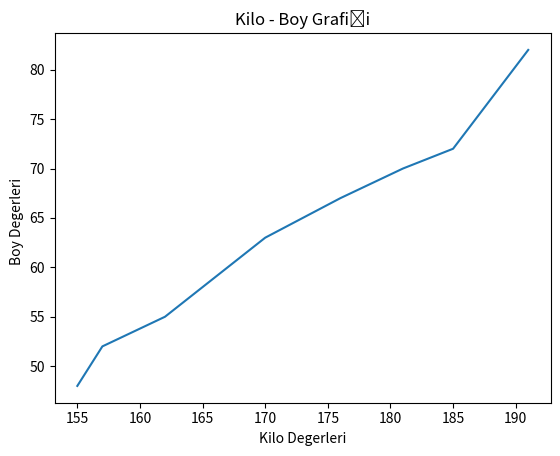

The matplotlib source for this figure:
from matplotlib import pyplot as plt
Ali = [48,155]
Mehmet = [52,157]
Mustafa = [55,162]
Zeynep = [58,165]
Mihriban = [60,167]
Can = [63,170]
Kaan = [67,176]
Ayse = [70,181]
Umut = [72,185]
Emirhan = [82,191]

liste = [Ali,Mehmet,Mustafa,Zeynep,Mihriban,Can,Kaan,Ayse,Umut,Emirhan]

plt.plot([155,157,162,165,167,170,176,181,185,191],[48,52,55,58,60,63,67,70,72,82])
plt.title('Kilo - Boy Grafiği')
plt.ylabel('Boy Degerleri  ')
plt.xlabel('Kilo Degerleri')
plt.show()

